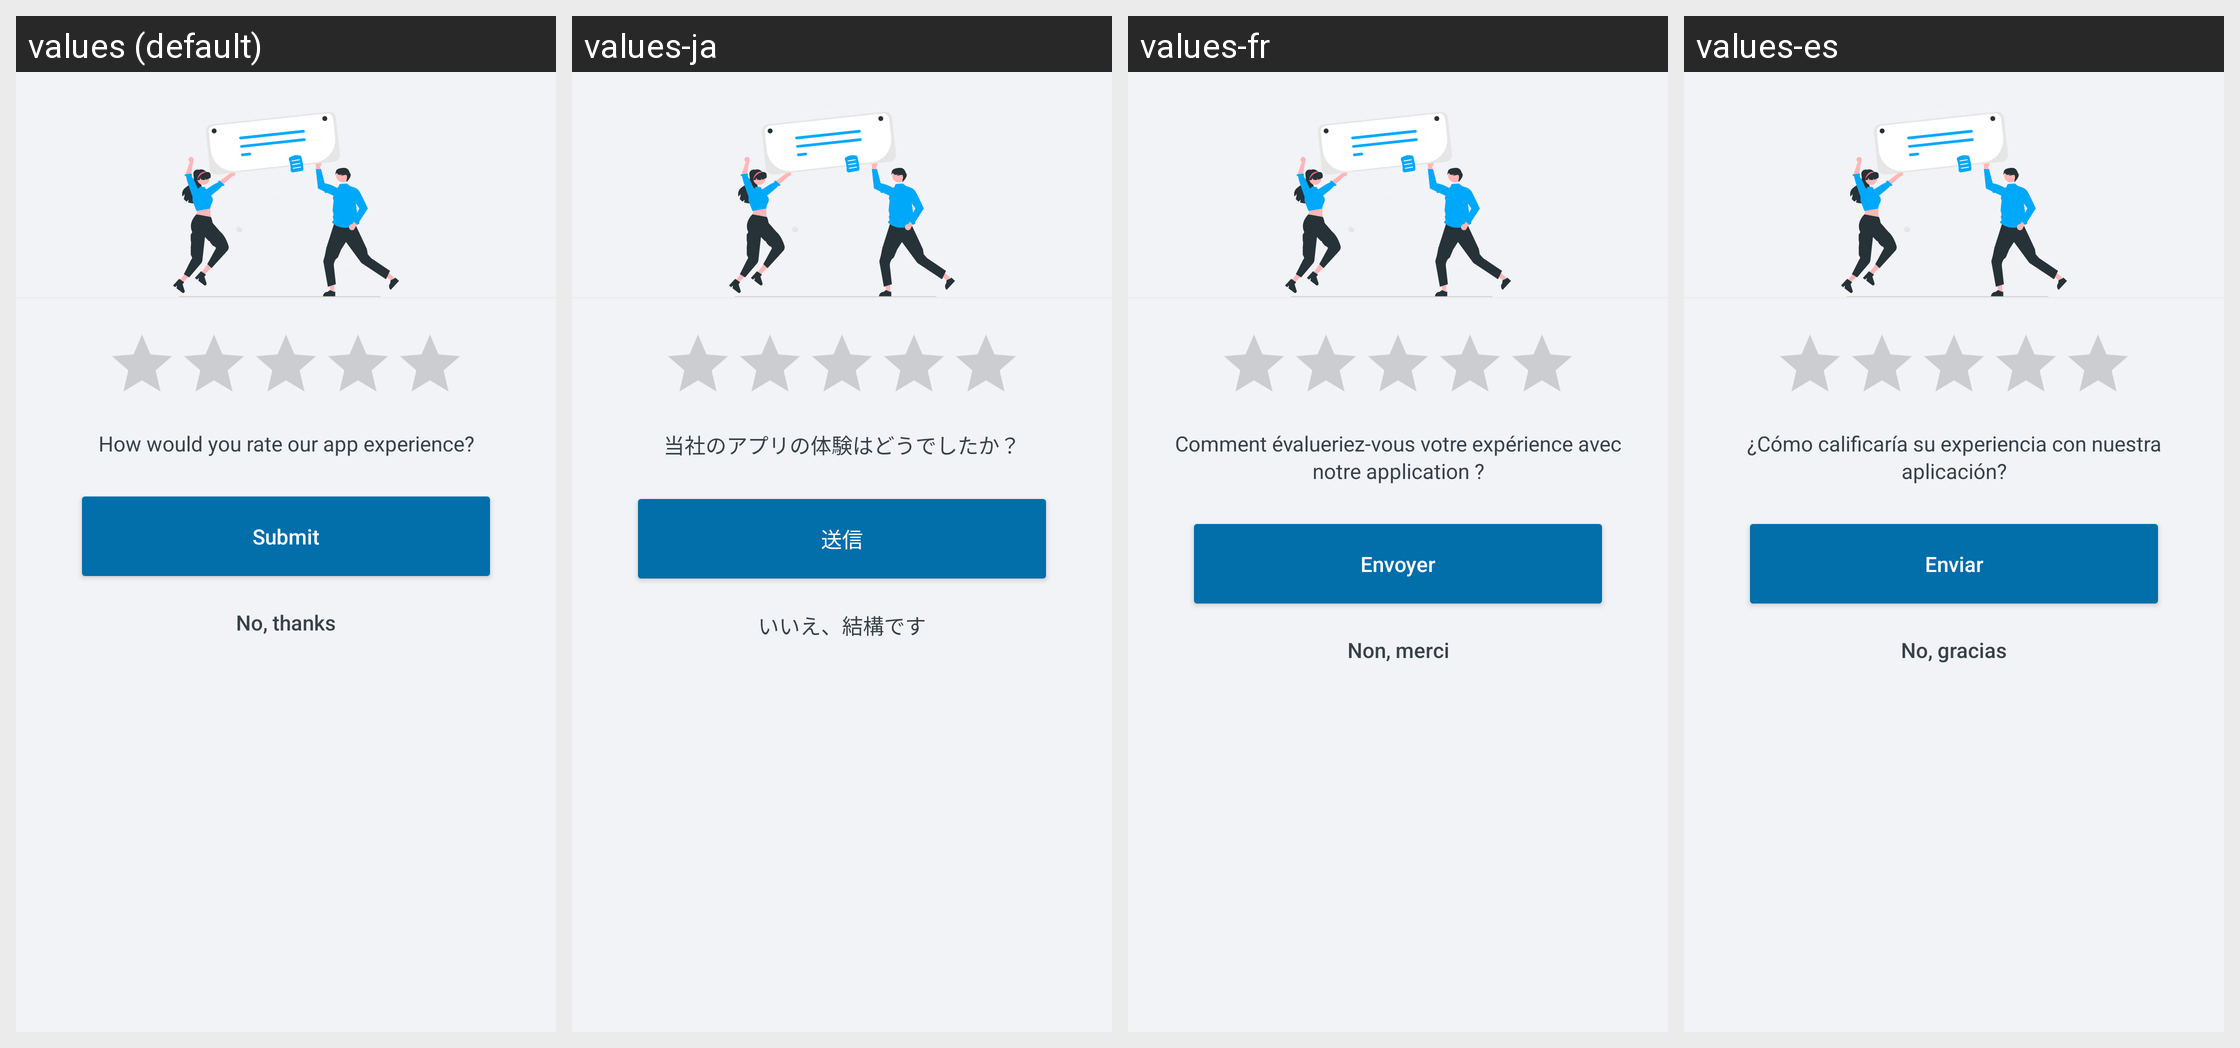

The Android screen above is rendered under several locales of the same app. Produce the string resources it draws, with the default and per-locale values.
Android screen res/layout/custom_rate_us_dialog.xml rendered under 4 locales, left to right: values (default), values-ja, values-fr, values-es. Device: Nexus 5 (rendered at 1080×1920; each locale shown at half size, 540×960, under a caption strip naming it); theme Theme.ShoppingList.
Other locales in the repository, not shown: values-ar, values-de, values-hi, values-pl, values-pt, values-ru, values-zh.
Strings drawn on this screen, with the default value and each locale's value (text and hints the layout hard-codes, and strings that could not be matched under every locale, appear in the picture but are not listed):

custom_rate_us_dialog_sub_header
  values: How would you rate our app experience?
  values-ja: 当社のアプリの体験はどうでしたか？
  values-fr: Comment évalueriez-vous votre expérience avec notre application ?
  values-es: ¿Cómo calificaría su experiencia con nuestra aplicación?

custom_rate_us_dialog_rateBtn
  values: Submit
  values-ja: 送信
  values-fr: Envoyer
  values-es: Enviar

custom_rate_us_dialog_cancelBtn
  values: No, thanks
  values-ja: いいえ、結構です
  values-fr: Non, merci
  values-es: No, gracias
